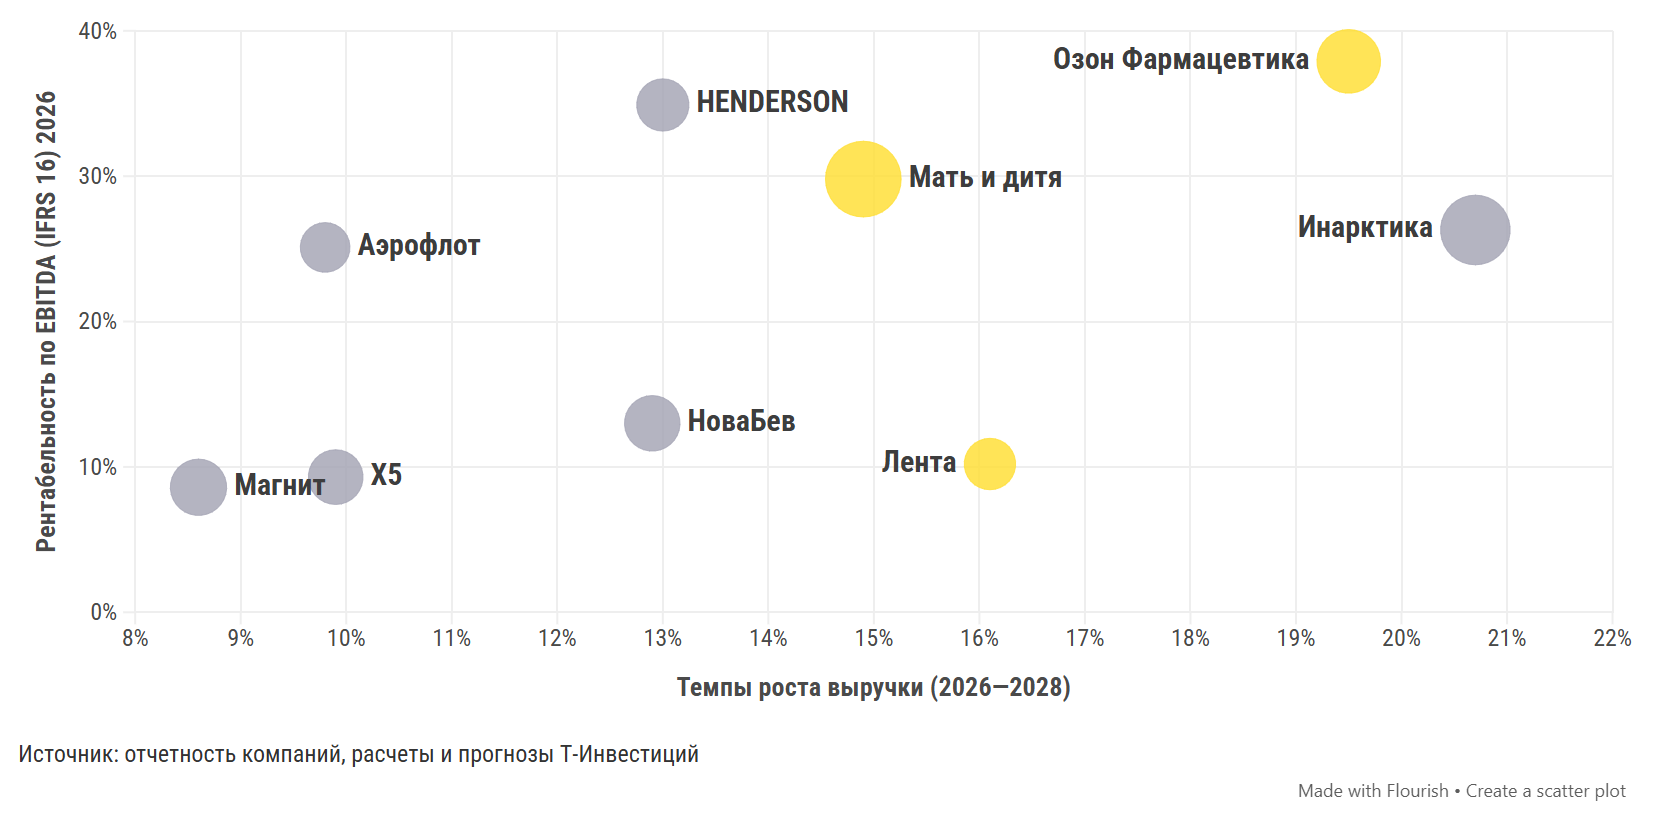

Values plotted in this chart, from the file beside it:
Colour, metadata_0, Темпы роста выручки (2026—2028), Рентабельность по EBITDA (IFRS 16) 2026, EV/EBITDA 2026, name_0, EV/EBITDA 2026, Темпы роста выручки (2026—2028), Рентабельность по EBITDA (IFRS 16) 2026
1, X5, 9.9, 9.3, 3.4, X5, 3.4, 9.9, 9.3
1, Магнит, 8.6, 8.6, 3.6, Магнит, 3.6, 8.6, 8.6
2, Лента, 16.1, 10.2, 3, Лента, 3, 16.1, 10.2
1, НоваБев, 12.9, 13, 3.5, НоваБев, 3.5, 12.9, 13
1, HENDERSON, 13, 34.9, 3.1, HENDERSON, 3.1, 13, 34.9
2, Мать и дитя, 14.9, 29.8, 6.5, Мать и дитя, 6.5, 14.9, 29.8
2, Озон Фармацевтика, 19.5, 37.9, 4.6, Озон Фармацевтика, 4.6, 19.5, 37.9
1, Инарктика, 20.7, 26.3, 5.5, Инарктика, 5.5, 20.7, 26.3
1, Аэрофлот, 9.8, 25.1, 2.8, Аэрофлот, 2.8, 9.8, 25.1
